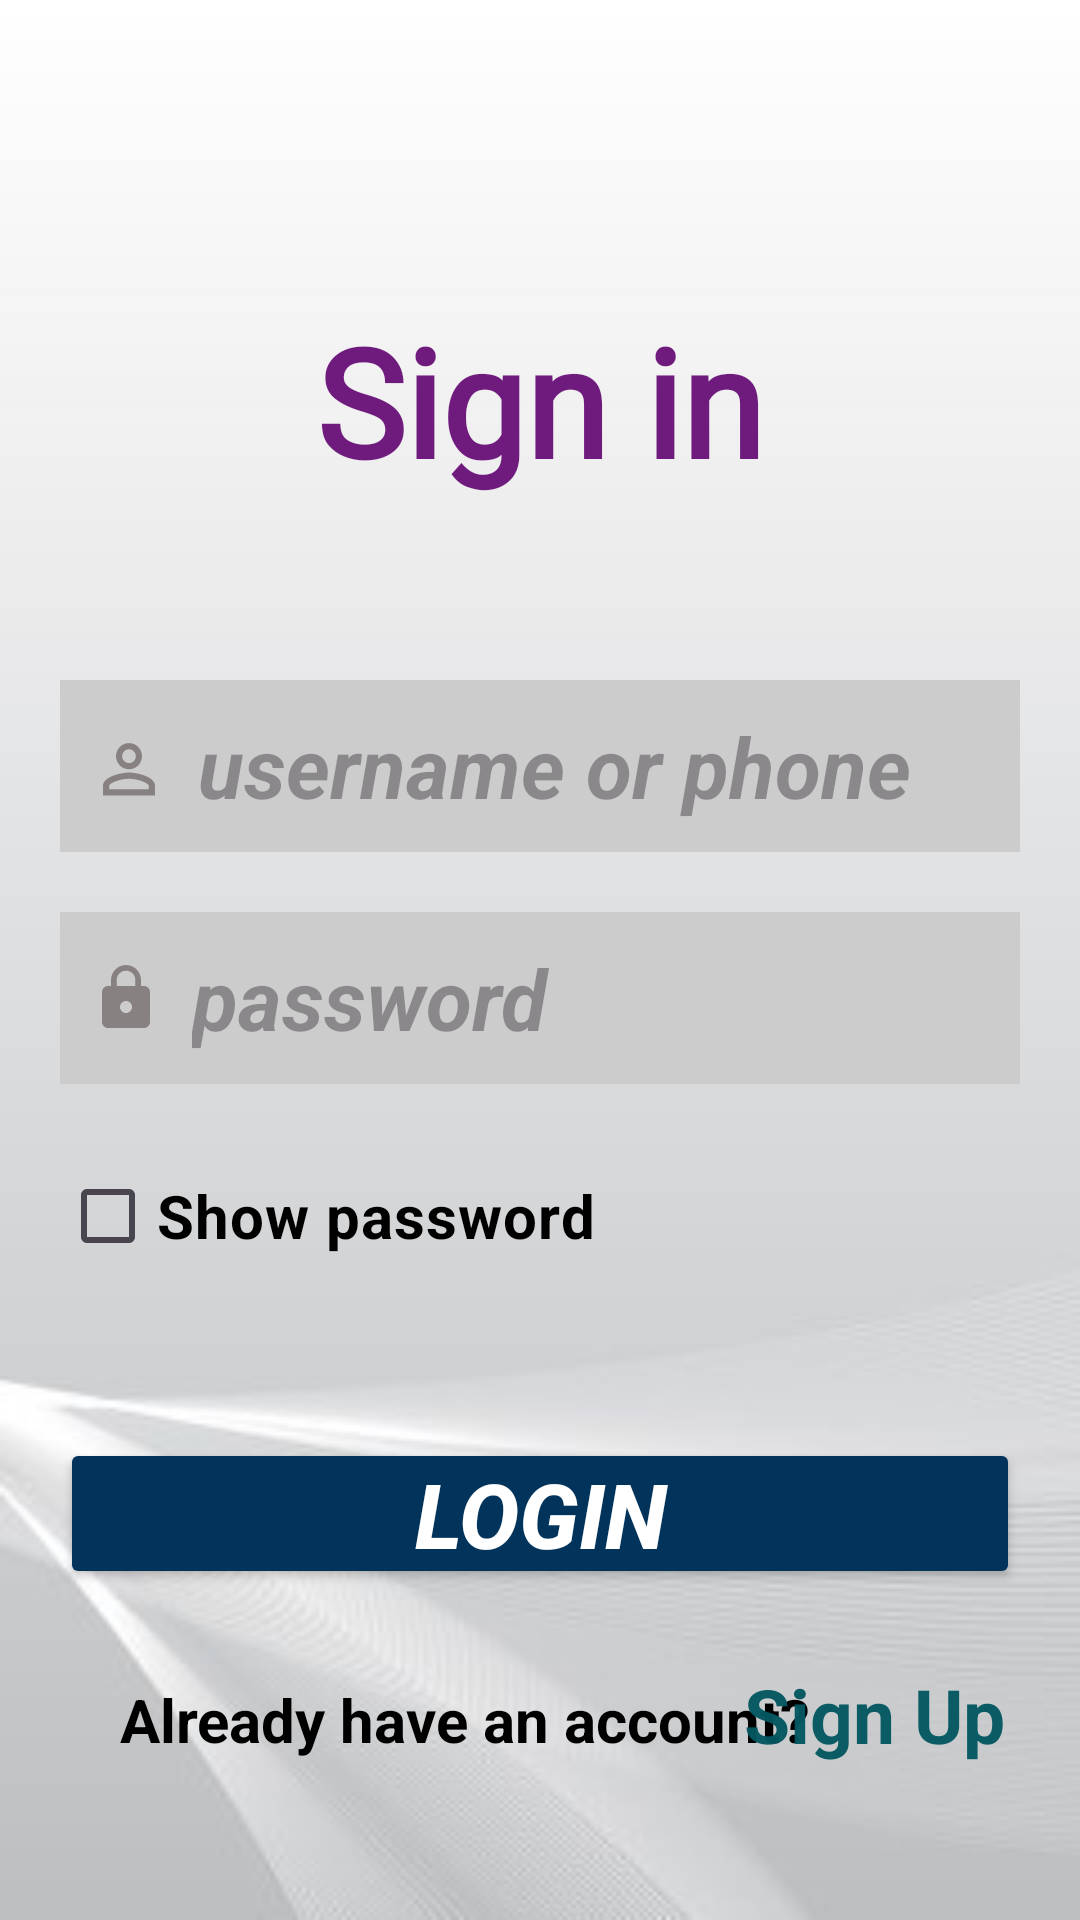

The Android layout XML behind this screen, and the referenced resources:
<!-- AndroidManifest.xml: application theme Theme.MyAdminPanel -->
<!-- res/layout/activity_loginpage.xml -->
<?xml version="1.0" encoding="utf-8"?>
<LinearLayout xmlns:android="http://schemas.android.com/apk/res/android"
    xmlns:app="http://schemas.android.com/apk/res-auto"
    xmlns:tools="http://schemas.android.com/tools"
    android:layout_width="match_parent"
    android:layout_height="match_parent"
    android:background="@drawable/bg2"
    android:orientation="vertical"
    tools:context=".Loginpage">

    <RelativeLayout
        android:layout_width="match_parent"
        android:layout_height="wrap_content">

        <TextView
            android:id="@+id/Signin"
            android:layout_width="wrap_content"
            android:layout_height="wrap_content"
            android:text="Sign in"
            android:fontFamily="@font/aclonica"
            android:textSize="50sp"
            android:textColor="#6F1B7D"
            android:textStyle="bold"
            android:layout_centerHorizontal="true"
            android:layout_marginTop="100sp"

            />


    </RelativeLayout>


    <EditText
        android:id="@+id/email"
        android:layout_width="match_parent"
        android:layout_height="wrap_content"
        android:drawableStart="@drawable/baseline_person_outline_24"
        android:drawablePadding="10sp"
        android:hint="username or phone"
        android:textSize="28sp"
        android:textColor="@color/black"
        android:textStyle="bold|italic"
        android:background="#CDCCCC"
        android:layout_below="@+id/Signin"
        android:layout_marginTop="60sp"
        android:layout_marginHorizontal="20sp"
        android:padding="10sp"
        android:inputType="textEmailAddress"
        android:focusable="true"

        />

    <EditText
        android:id="@+id/password"
        android:layout_width="match_parent"
        android:layout_height="wrap_content"
        android:drawableStart="@drawable/baseline_lock_24"
        android:drawablePadding="10sp"
        android:hint="password"
        android:textSize="28sp"
        android:textColor="@color/black"
        android:textStyle="bold|italic"
        android:background="#CDCCCC"
        android:layout_marginTop="20sp"
        android:layout_marginHorizontal="20sp"
        android:padding="10sp"
        android:inputType="textPassword"
        android:focusable="true"

        />

    <CheckBox
        android:id="@+id/showpassword"
        android:layout_width="wrap_content"
        android:layout_height="wrap_content"
        android:text="Show password"
        android:textSize="20sp"
        android:layout_marginTop="20sp"
        android:layout_marginLeft="20sp"
        android:layout_below="@+id/password1"
        android:textStyle="bold"
        android:checked="false"
        android:clickable="true"
        android:textColor="@color/black"
        android:visibility="visible"

        />

    <RelativeLayout
        android:layout_width="match_parent"
        android:layout_height="wrap_content"
        >

        <ProgressBar
            android:id="@+id/progressbar"
            android:layout_width="wrap_content"
            android:layout_height="wrap_content"
            android:layout_centerHorizontal="true"
            android:visibility="gone"/>


    </RelativeLayout>


    <Button
        android:id="@+id/login"
        android:layout_width="match_parent"
        android:layout_height="wrap_content"
        android:text="login"
        android:layout_below="@+id/showpassword"
        android:textSize="30sp"
        android:textColor="@color/white"
        android:textStyle="bold|italic"
        android:backgroundTint="#01335B"
        android:layout_marginTop="50sp"
        android:layout_marginHorizontal="20sp"
        android:padding="5sp"
        android:clickable="true"
        />


    <RelativeLayout
        android:layout_width="match_parent"
        android:layout_height="wrap_content"
        >

        <TextView
            android:id="@+id/text"
            android:layout_width="wrap_content"
            android:layout_height="wrap_content"
            android:text="Already have an account?"
            android:textSize="20sp"
            android:textColor="#000000"
            android:textStyle="bold"
            android:layout_marginLeft="40sp"
            android:layout_marginTop="30sp"
            />

        <TextView
            android:id="@+id/Signup"
            android:layout_width="wrap_content"
            android:layout_height="wrap_content"
            android:text="Sign Up"
            android:textSize="25sp"
            android:textColor="#F7035760"
            android:textStyle="bold"
            android:layout_alignParentRight="true"
            android:layout_marginTop="25sp"
            android:layout_marginEnd="25dp"
            android:clickable="true"
            />


    </RelativeLayout>


</LinearLayout>
<!-- resources referenced by this layout -->
<resources>
  <!-- drawable baseline_lock_24 (drawable) -->
  <vector android:height="24dp" android:tint="#878181"
      android:viewportHeight="24" android:viewportWidth="24"
      android:width="24dp" xmlns:android="http://schemas.android.com/apk/res/android">
      <path android:fillColor="@android:color/white" android:pathData="M18,8h-1L17,6c0,-2.76 -2.24,-5 -5,-5S7,3.24 7,6v2L6,8c-1.1,0 -2,0.9 -2,2v10c0,1.1 0.9,2 2,2h12c1.1,0 2,-0.9 2,-2L20,10c0,-1.1 -0.9,-2 -2,-2zM12,17c-1.1,0 -2,-0.9 -2,-2s0.9,-2 2,-2 2,0.9 2,2 -0.9,2 -2,2zM15.1,8L8.9,8L8.9,6c0,-1.71 1.39,-3.1 3.1,-3.1 1.71,0 3.1,1.39 3.1,3.1v2z"/>
  </vector>
  <!-- drawable baseline_person_outline_24 (drawable) -->
  <vector android:height="24dp" android:tint="#878181"
      android:viewportHeight="22" android:viewportWidth="24"
      android:width="26sp" xmlns:android="http://schemas.android.com/apk/res/android">
      <path android:fillColor="@android:color/white" android:pathData="M12,5.9c1.16,0 2.1,0.94 2.1,2.1s-0.94,2.1 -2.1,2.1S9.9,9.16 9.9,8s0.94,-2.1 2.1,-2.1m0,9c2.97,0 6.1,1.46 6.1,2.1v1.1L5.9,18.1L5.9,17c0,-0.64 3.13,-2.1 6.1,-2.1M12,4C9.79,4 8,5.79 8,8s1.79,4 4,4 4,-1.79 4,-4 -1.79,-4 -4,-4zM12,13c-2.67,0 -8,1.34 -8,4v3h16v-3c0,-2.66 -5.33,-4 -8,-4z"/>
  </vector>
  <!-- drawable bg2: jpg bitmap (drawable, 27765 bytes) -->
  <style name="Theme.MyAdminPanel" parent="Base.Theme.MyAdminPanel" />
  <style name="Base.Theme.MyAdminPanel" parent="Theme.Material3.DayNight.NoActionBar">
          
          
      </style>
  <!-- not gathered from this repository: default colours our renderer supplied (Android Studio template values) -->
  <color name="black">#FF000000</color>
  <color name="white">#FFFFFFFF</color>
</resources>
